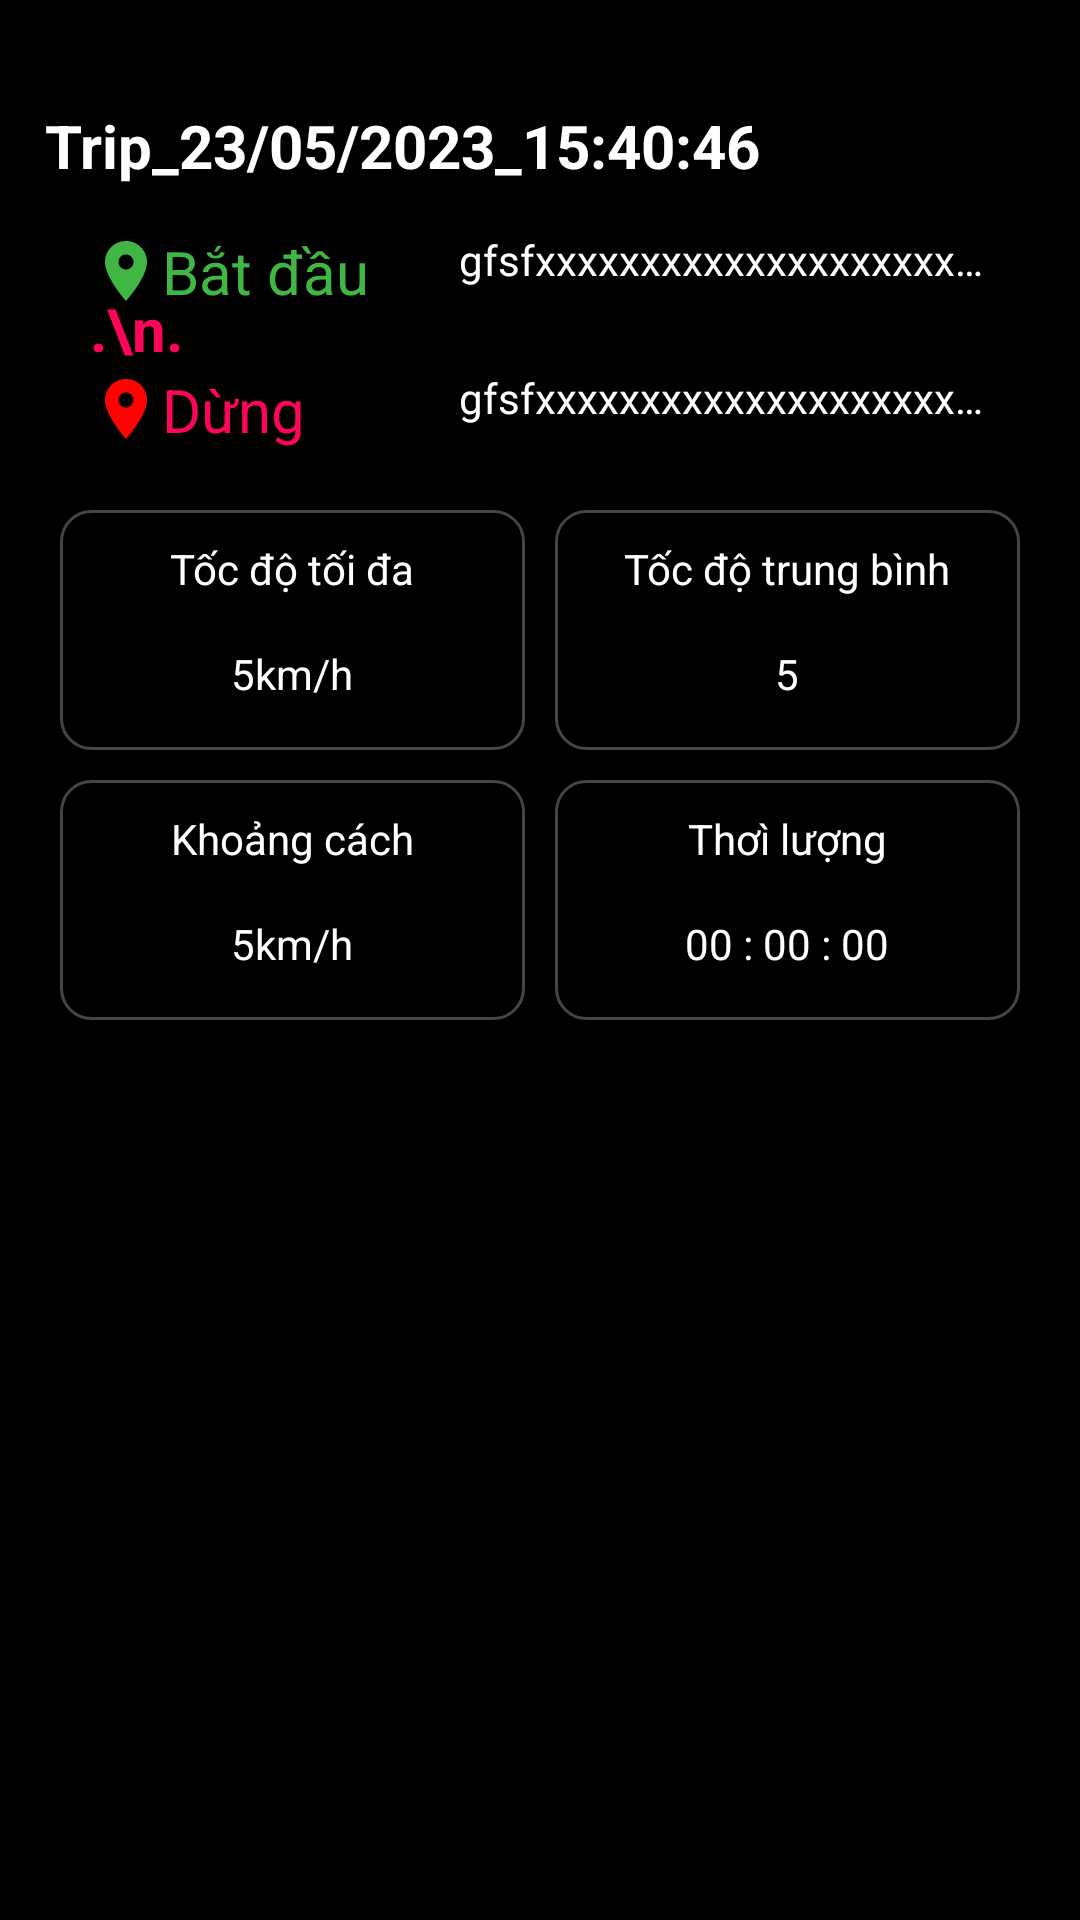

Layout XML and referenced resources for this Android screen:
<!-- AndroidManifest.xml: application theme Theme.GPS -->
<!-- res/layout/bottom_sheet.xml -->
<?xml version="1.0" encoding="utf-8"?>
<LinearLayout xmlns:android="http://schemas.android.com/apk/res/android"
    xmlns:app="http://schemas.android.com/apk/res-auto"
    android:layout_width="match_parent"
    android:layout_height="wrap_content"
    android:background="@drawable/border1"
    android:id="@+id/bottom_sheet"
app:layout_behavior="@string/bottom_sheet_behavior" android:orientation="vertical"
     android:padding="15dp">

    <TextView
        android:layout_marginTop="20dp"
        android:id="@+id/timeStart"
        android:layout_width="wrap_content"
        android:layout_height="wrap_content"
        android:text="Trip_23/05/2023_15:40:46"
        android:textColor="@color/white"
        android:textSize="20sp"
        android:textStyle="bold" />


    <RelativeLayout
        android:id="@+id/x"
        android:layout_width="match_parent"
        android:layout_height="wrap_content"
        android:layout_below="@id/timeStart"
        android:layout_margin="15dp"
        android:orientation="vertical">

        <TextView
            android:id="@+id/start"
            android:layout_width="wrap_content"
            android:layout_height="wrap_content"
             android:drawableStart="@drawable/baseline_location_on_24"
            android:drawableTint="#40B645"
            android:text="Bắt đầu"
            android:textColor="#40B645"
            android:textSize="20sp" />


        <TextView
            android:id="@+id/a"
            android:layout_width="wrap_content"
            android:layout_height="wrap_content"
            android:layout_below="@id/txtAddressStart"
            android:gravity="center_vertical"
            android:maxLines="5"
            android:text=".\n."
            android:textColor="#FF0459"
            android:textSize="20sp"

            android:textStyle="bold" />

        <TextView
            android:id="@+id/end"
            android:layout_width="wrap_content"
            android:layout_height="wrap_content"
            android:layout_below="@id/a"
            android:drawableStart="@drawable/baseline_location_on_24"
            android:text="Dừng"
            android:textColor="#FF0459"
            android:textSize="20sp" />


        <TextView
            android:id="@+id/txtAddressStart"
            android:layout_width="match_parent"
            android:layout_height="wrap_content"
            android:layout_alignTop="@id/start"

            android:layout_marginStart="30dp"
            android:layout_toRightOf="@id/start"
            android:singleLine="true"
            android:text="gfsfxxxxxxxxxxxxxxxxxxxxxxxxxxxxxxxxxxx"
            android:textColor="@color/white" />

        <TextView
            android:id="@+id/txtAddressEnd"
            android:layout_width="match_parent"
            android:layout_height="wrap_content"
            android:layout_below="@+id/txtAddressStart"
            android:layout_alignStart="@id/txtAddressStart"
            android:layout_alignTop="@id/end"
            android:layout_toRightOf="@id/end"
            android:singleLine="true"
            android:text="gfsfxxxxxxxxxxxxxxxxxxxxxxxxxxxxxxxxxxx"
            android:textColor="@color/white"

            />
    </RelativeLayout>

    <LinearLayout
        android:layout_width="match_parent"
        android:layout_height="wrap_content"
        android:layout_below="@+id/x"
        android:orientation="vertical">

        <LinearLayout
            android:layout_width="match_parent"
            android:layout_height="wrap_content"
            android:weightSum="10">

            <LinearLayout
                android:layout_width="0dp"
                android:layout_height="80dp"
                android:layout_margin="5dp"
                android:layout_weight="5"
                android:background="@drawable/border"
                android:orientation="vertical"
                app:cornerRadius="5dp"
                app:strokeColor="@color/white"
                app:strokeWidth="2dp">

                <TextView
                    android:layout_width="wrap_content"
                    android:layout_height="wrap_content"
                    android:layout_gravity="center_horizontal"
                    android:layout_marginTop="10dp"
                    android:text="Tốc độ tối đa"
                    android:textColor="@color/white" />

                <LinearLayout
                    android:layout_width="match_parent"
                    android:layout_height="match_parent"
                    android:gravity="center">

                    <TextView
                        android:layout_width="wrap_content"
                        android:layout_height="wrap_content"
                        android:id="@+id/txtSpeed"
                        android:text="5km/h"
                        android:textColor="@color/white" />


                </LinearLayout>
            </LinearLayout>

            <LinearLayout
                android:layout_width="0dp"

                android:layout_height="80dp"
                android:layout_margin="5dp"
                android:layout_weight="5"
                android:background="@drawable/border"
                android:orientation="vertical"
                app:cornerRadius="5dp"
                app:strokeColor="@color/white"
                app:strokeWidth="2dp">

                <TextView
                    android:layout_width="wrap_content"
                    android:layout_height="wrap_content"
                    android:layout_gravity="center_horizontal"
                    android:layout_marginTop="10dp"
                    android:text="Tốc độ trung bình"
                    android:textColor="@color/white" />

                <LinearLayout
                    android:layout_width="match_parent"
                    android:layout_height="match_parent"
                    android:gravity="center">

                    <TextView
                        android:layout_width="wrap_content"
                        android:layout_height="wrap_content"
                        android:text="5"
                        android:id="@+id/txtAverageSpeed"

                        android:textColor="@color/white" />

                </LinearLayout>
            </LinearLayout>
        </LinearLayout>

        <LinearLayout
            android:layout_width="match_parent"
            android:layout_height="wrap_content"
            android:weightSum="10">

            <LinearLayout
                android:layout_width="0dp"

                android:layout_height="80dp"
                android:layout_margin="5dp"
                android:layout_weight="5"
                android:background="@drawable/border"
                android:orientation="vertical"
                app:cornerRadius="5dp"
                app:strokeColor="@color/white"
                app:strokeWidth="2dp">

                <TextView
                    android:layout_width="wrap_content"
                    android:layout_height="wrap_content"
                    android:layout_gravity="center_horizontal"
                    android:layout_marginTop="10dp"
                    android:text="Khoảng cách"
                    android:textColor="@color/white" />

                <LinearLayout
                    android:layout_width="match_parent"
                    android:layout_height="match_parent"
                    android:gravity="center">

                    <TextView
                        android:layout_width="wrap_content"
                        android:layout_height="wrap_content"
                        android:text="5km/h"
                        android:id="@+id/txtDistance"

                        android:textColor="@color/white" />

                </LinearLayout>
            </LinearLayout>

            <LinearLayout
                android:layout_width="0dp"

                android:layout_height="80dp"
                android:layout_margin="5dp"
                android:layout_weight="5"
                android:background="@drawable/border"
                android:orientation="vertical"
                app:cornerRadius="5dp"
                app:strokeColor="@color/white"
                app:strokeWidth="2dp">

                <TextView
                    android:layout_width="wrap_content"
                    android:layout_height="wrap_content"
                    android:layout_gravity="center_horizontal"
                    android:layout_marginTop="10dp"
                    android:text="Thơì lượng"
                    android:textColor="@color/white" />

                <LinearLayout
                    android:layout_width="match_parent"
                    android:layout_height="match_parent"
                    android:gravity="center">

                    <TextView
                        android:layout_width="wrap_content"
                        android:layout_height="wrap_content"
                        android:text="00 : 00 : 00"
                        android:id="@+id/txtTime"

                        android:textColor="@color/white" />

                </LinearLayout>
            </LinearLayout>
        </LinearLayout>
    </LinearLayout>
</LinearLayout>
<!-- resources referenced by this layout -->
<resources>
  <!-- drawable baseline_location_on_24 (drawable) -->
  <vector android:height="24dp" android:tint="#FF0202"
      android:viewportHeight="24" android:viewportWidth="24"
      android:width="24dp" xmlns:android="http://schemas.android.com/apk/res/android">
      <path android:fillColor="@android:color/white" android:pathData="M12,2C8.13,2 5,5.13 5,9c0,5.25 7,13 7,13s7,-7.75 7,-13c0,-3.87 -3.13,-7 -7,-7zM12,11.5c-1.38,0 -2.5,-1.12 -2.5,-2.5s1.12,-2.5 2.5,-2.5 2.5,1.12 2.5,2.5 -1.12,2.5 -2.5,2.5z"/>
  </vector>
  <!-- drawable border (drawable) -->
  <?xml version="1.0" encoding="utf-8"?>
  <shape xmlns:android="http://schemas.android.com/apk/res/android"
      android:shape="rectangle">
      <size
          android:width="100dp"
          android:height="80dp" />
      <solid android:color="@color/black" />
      <stroke
          android:width="1dp"
          android:color="#759F9393" />
      <corners android:radius="10dp" />
  </shape>
  <!-- drawable border1 (drawable) -->
  <?xml version="1.0" encoding="utf-8"?>
  <shape xmlns:android="http://schemas.android.com/apk/res/android" android:shape="rectangle">
      <size android:height="80dp" android:width="100dp"/>
      <solid android:color="@color/black"/>
  
      <corners android:topLeftRadius="10dp"
          android:topRightRadius="10dp"/>
  </shape>
  <style name="Theme.GPS" parent="Base.Theme.GPS" />
  <style name="Base.Theme.GPS" parent="Theme.MaterialComponents.DayNight.NoActionBar">
          <item name="android:windowBackground">@android:color/black</item>
          <item name="android:statusBarColor">@color/black</item>
          
          <item name="android:windowSplashScreenBackground" tools:targetApi="s">@color/black</item>
      </style>
  <!-- not gathered from this repository: default colours our renderer supplied (Android Studio template values) -->
  <color name="black">#FF000000</color>
  <color name="white">#FFFFFFFF</color>
</resources>
